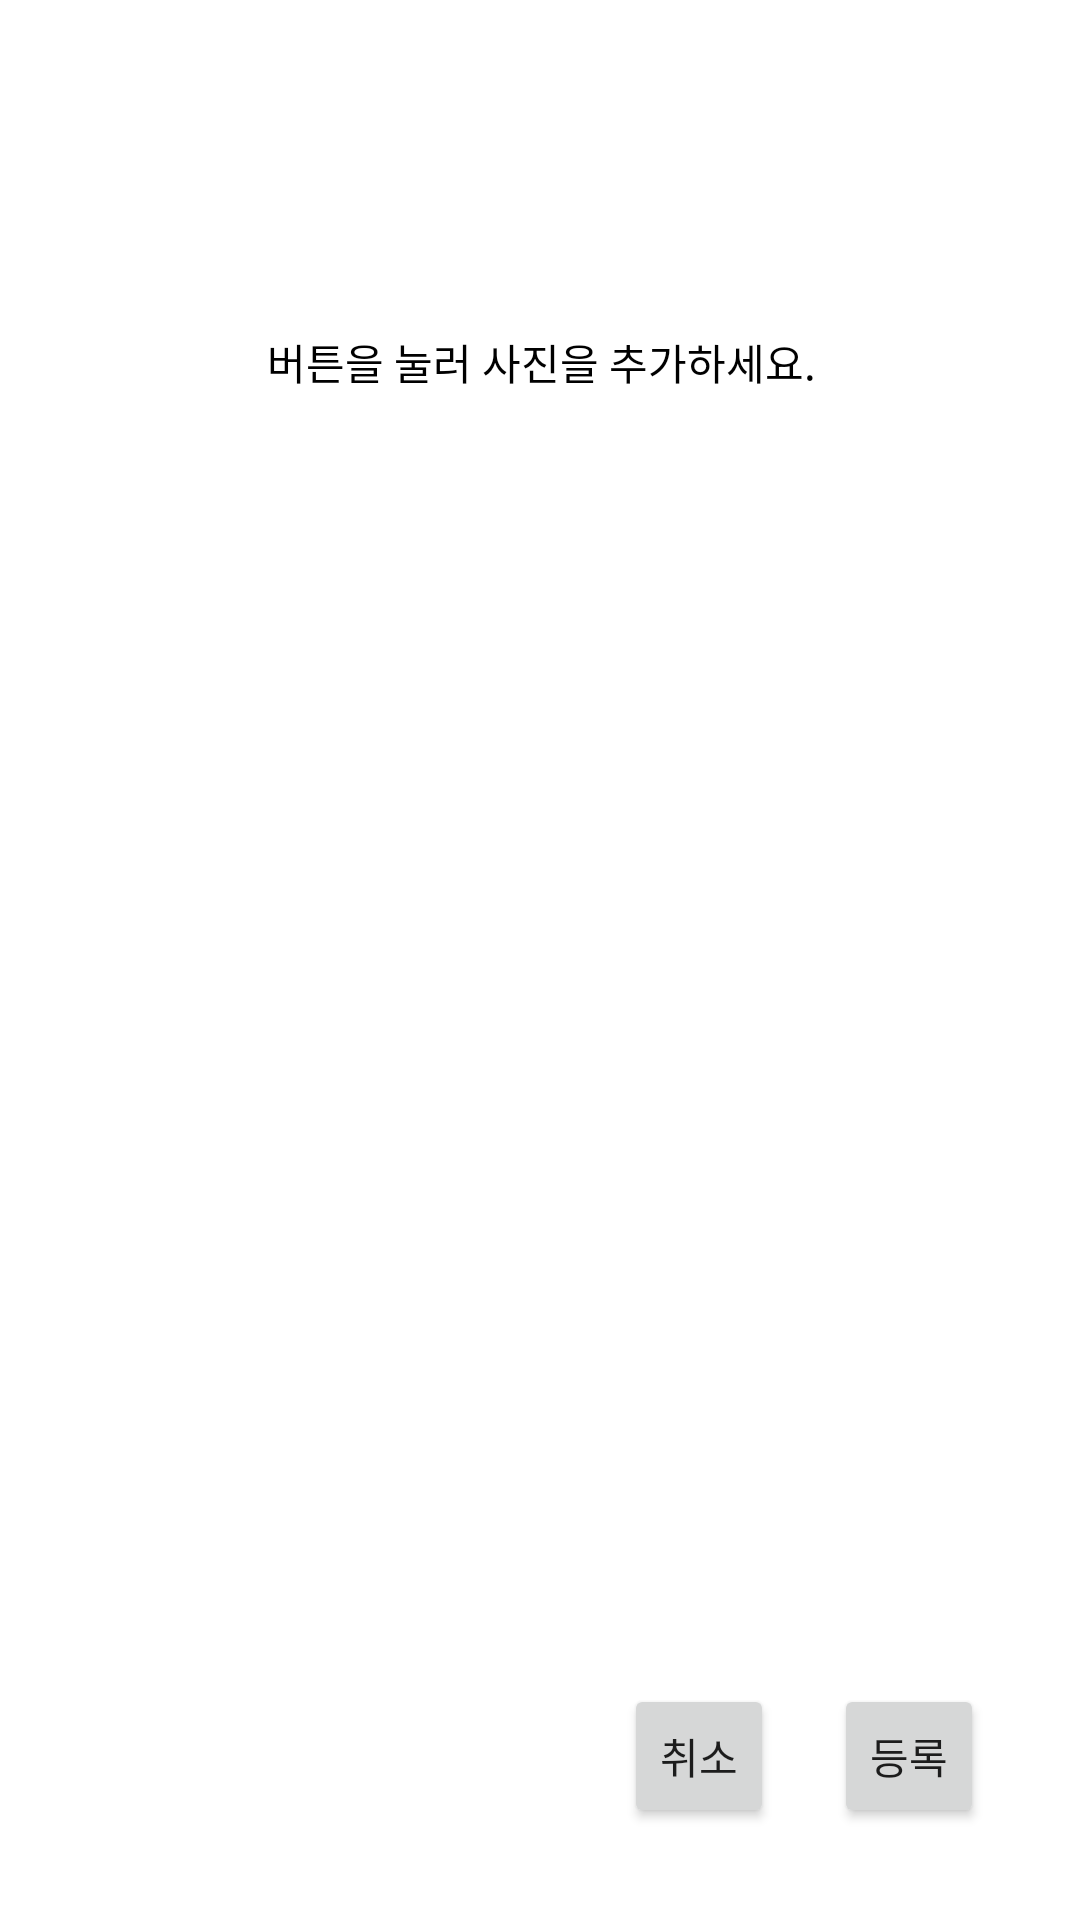

This screen was rendered from an Android layout file. Write that file and the resources it references.
<!-- AndroidManifest.xml: application theme Theme.GuruFin -->
<!-- res/layout/activity_pic.xml -->
<?xml version="1.0" encoding="utf-8"?>
<androidx.constraintlayout.widget.ConstraintLayout xmlns:android="http://schemas.android.com/apk/res/android"
    xmlns:app="http://schemas.android.com/apk/res-auto"
    xmlns:tools="http://schemas.android.com/tools"
    android:layout_width="match_parent"
    android:layout_height="match_parent"
    tools:context=".Individualstudy"

    android:focusable="true"
    android:focusableInTouchMode="true">

    <Button
        android:id="@+id/noBtn"
        android:layout_width="50dp"
        android:layout_height="wrap_content"
        android:layout_marginTop="24dp"
        android:layout_marginEnd="20dp"
        android:layout_marginBottom="24dp"
        android:padding="0dp"
        android:text="취소"
        app:layout_constraintBottom_toBottomOf="parent"
        app:layout_constraintEnd_toStartOf="@+id/goBtn"
        app:layout_constraintTop_toBottomOf="@+id/imageView" />

    <Button
        android:id="@+id/goBtn"
        android:layout_width="50dp"
        android:layout_height="wrap_content"
        android:layout_marginTop="24dp"
        android:layout_marginEnd="32dp"
        android:layout_marginBottom="24dp"
        android:padding="0dp"
        android:text="등록"
        app:layout_constraintBottom_toBottomOf="parent"
        app:layout_constraintEnd_toEndOf="parent"
        app:layout_constraintTop_toBottomOf="@+id/imageView" />

    <ImageView
        android:id="@+id/imageView"
        android:layout_width="360dp"
        android:layout_height="480dp"
        android:layout_marginStart="8dp"
        android:layout_marginTop="24dp"
        android:layout_marginEnd="8dp"
        android:layout_marginBottom="32dp"
        app:layout_constraintBottom_toBottomOf="parent"
        app:layout_constraintEnd_toEndOf="parent"
        app:layout_constraintHorizontal_bias="0.49"
        app:layout_constraintStart_toStartOf="parent"
        app:layout_constraintTop_toTopOf="parent"
        app:layout_constraintVertical_bias="0.252"
        app:srcCompat="@drawable/ic_baseline_photo_album_24"/>

    <TextView
        android:id="@+id/imageText"
        android:layout_width="wrap_content"
        android:layout_height="wrap_content"
        android:layout_marginTop="60dp"
        android:text="버튼을 눌러 사진을 추가하세요."
        android:textColor="#000000"
        app:layout_constraintEnd_toEndOf="@+id/imageView"
        app:layout_constraintStart_toStartOf="@+id/imageView"
        app:layout_constraintTop_toTopOf="@+id/imageView" />

    <Button
        android:id="@+id/cameraBtn"
        android:layout_width="110dp"
        android:layout_height="70dp"
        android:layout_marginStart="50dp"
        android:text="카메라로\n촬영하기"
        android:visibility="invisible"
        app:layout_constraintBottom_toBottomOf="@+id/imageView"
        app:layout_constraintStart_toStartOf="@+id/imageView"
        app:layout_constraintTop_toTopOf="@+id/imageView" />

    <Button
        android:id="@+id/galleryBtn"
        android:layout_width="110dp"
        android:layout_height="70dp"
        android:layout_marginEnd="50dp"
        android:text="갤러리에서\n가져오기"
        android:visibility="invisible"
        app:layout_constraintBottom_toBottomOf="@+id/imageView"
        app:layout_constraintEnd_toEndOf="@+id/imageView"
        app:layout_constraintTop_toTopOf="@+id/imageView" />

</androidx.constraintlayout.widget.ConstraintLayout>
<!-- resources referenced by this layout -->
<resources>
  <style name="Theme.GuruFin" parent="Theme.MaterialComponents.DayNight.DarkActionBar">
          
          <item name="colorPrimary">@color/purple_500</item>
          <item name="colorPrimaryVariant">@color/purple_700</item>
          <item name="colorOnPrimary">@color/white</item>
          
          <item name="colorSecondary">@color/teal_200</item>
          <item name="colorSecondaryVariant">@color/teal_700</item>
          <item name="colorOnSecondary">@color/black</item>
          
          <item name="android:statusBarColor" tools:targetApi="l">?attr/colorPrimaryVariant</item>
          
      </style>
  <!-- not gathered from this repository: default colours our renderer supplied (Android Studio template values) -->
  <color name="purple_500">#FF6200EE</color>
  <color name="purple_700">#FF3700B3</color>
  <color name="teal_200">#FF03DAC5</color>
  <color name="teal_700">#FF018786</color>
  <color name="black">#FF000000</color>
  <color name="white">#FFFFFFFF</color>
</resources>
